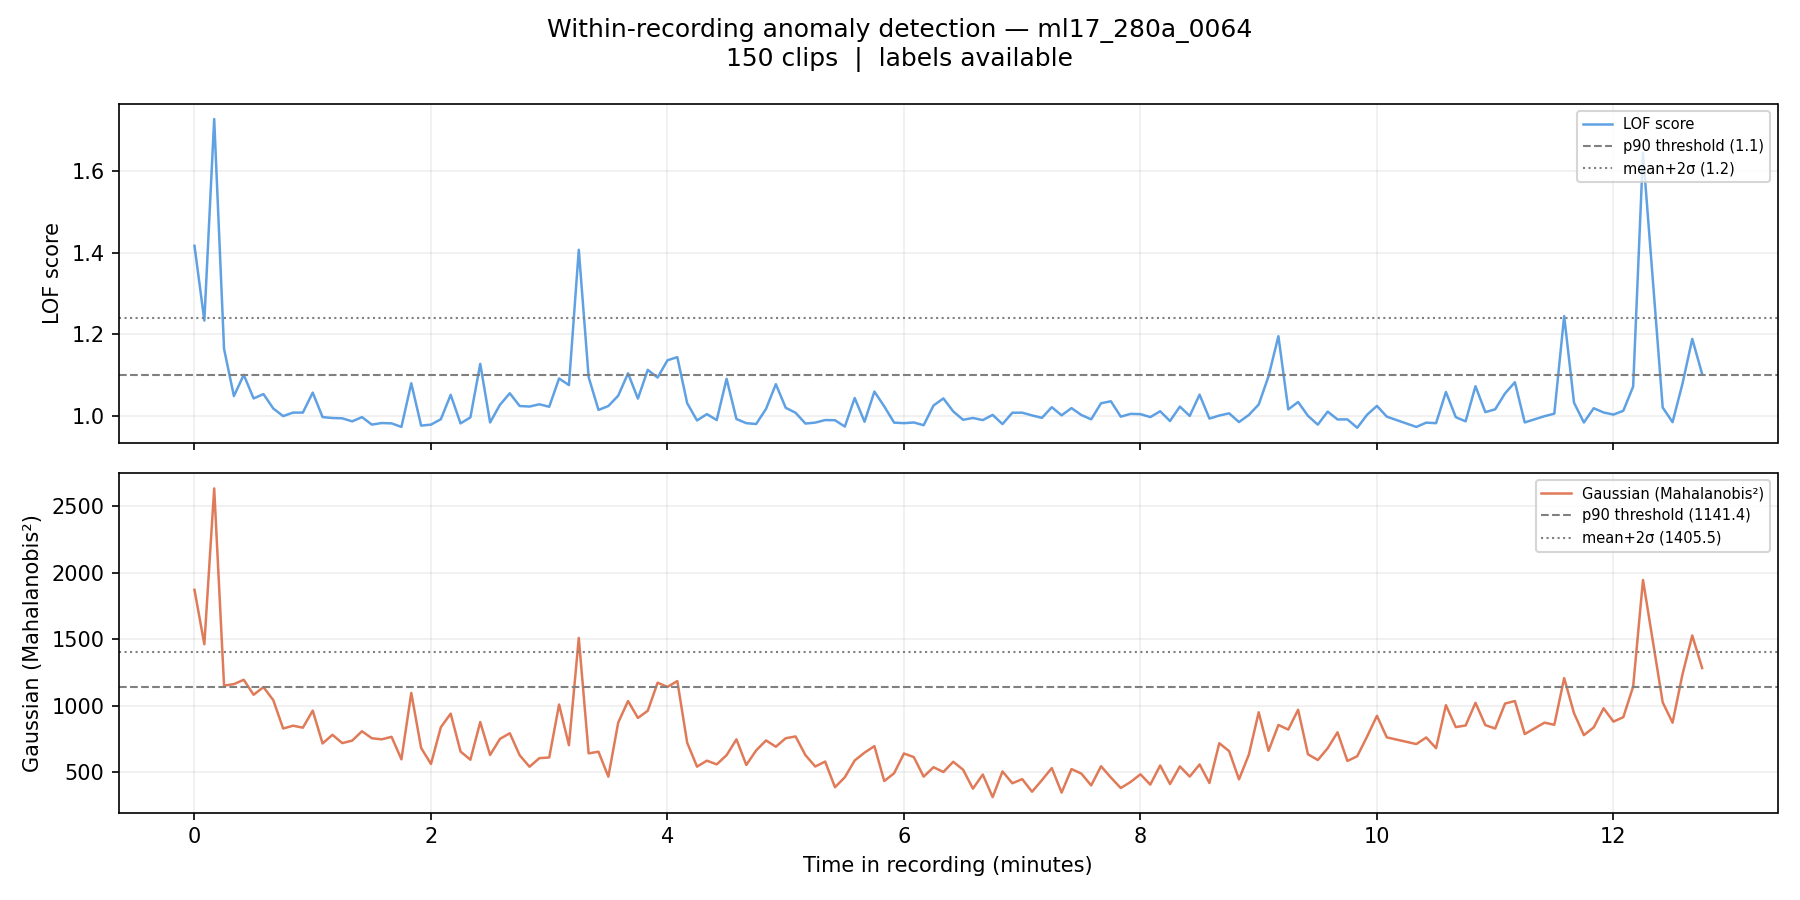

The data file committed next to this chart (first rows):
filename, chunk_idx, time_start_s, time_end_s, time_start_min, time_end_min, label, score_lof, score_gaussian, pred_lof_p90, pred_gauss_p90, pred_lof_ms2, pred_gauss_ms2
ml17_280a_0064_chunk0000.wav, 0, 0.0, 5.0, 0.0, 0.083, 0, 1.417, 1872, 1, 1, 1, 1
ml17_280a_0064_chunk0001.wav, 1, 5.0, 10.0, 0.083, 0.167, 0, 1.233, 1462, 1, 1, 0, 1
ml17_280a_0064_chunk0002.wav, 2, 10.0, 15.0, 0.167, 0.25, 0, 1.728, 2634, 1, 1, 1, 1
ml17_280a_0064_chunk0003.wav, 3, 15.0, 20.0, 0.25, 0.333, 0, 1.164, 1151, 1, 1, 0, 0
ml17_280a_0064_chunk0004.wav, 4, 20.0, 25.0, 0.333, 0.417, 0, 1.048, 1162, 0, 1, 0, 0
ml17_280a_0064_chunk0005.wav, 5, 25.0, 30.0, 0.417, 0.5, 0, 1.1, 1195, 0, 1, 0, 0
ml17_280a_0064_chunk0006.wav, 6, 30.0, 35.0, 0.5, 0.583, 0, 1.042, 1082, 0, 0, 0, 0
ml17_280a_0064_chunk0007.wav, 7, 35.0, 40.0, 0.583, 0.667, 0, 1.053, 1140, 0, 0, 0, 0
ml17_280a_0064_chunk0008.wav, 8, 40.0, 45.0, 0.667, 0.75, 0, 1.017, 1041, 0, 0, 0, 0
ml17_280a_0064_chunk0009.wav, 9, 45.0, 50.0, 0.75, 0.833, 0, 0.9987, 828.2, 0, 0, 0, 0
ml17_280a_0064_chunk0010.wav, 10, 50.0, 55.0, 0.833, 0.917, 0, 1.007, 849.5, 0, 0, 0, 0
ml17_280a_0064_chunk0011.wav, 11, 55.0, 60.0, 0.917, 1.0, 0, 1.007, 834.6, 0, 0, 0, 0
ml17_280a_0064_chunk0012.wav, 12, 60.0, 65.0, 1.0, 1.083, 0, 1.056, 963, 0, 0, 0, 0
ml17_280a_0064_chunk0013.wav, 13, 65.0, 70.0, 1.083, 1.167, 0, 0.9962, 716, 0, 0, 0, 0
ml17_280a_0064_chunk0014.wav, 14, 70.0, 75.0, 1.167, 1.25, 0, 0.994, 781, 0, 0, 0, 0
ml17_280a_0064_chunk0015.wav, 15, 75.0, 80.0, 1.25, 1.333, 0, 0.9932, 718.6, 0, 0, 0, 0
ml17_280a_0064_chunk0016.wav, 16, 80.0, 85.0, 1.333, 1.417, 0, 0.9858, 737.3, 0, 0, 0, 0
ml17_280a_0064_chunk0017.wav, 17, 85.0, 90.0, 1.417, 1.5, 0, 0.9961, 807.7, 0, 0, 0, 0
ml17_280a_0064_chunk0018.wav, 18, 90.0, 95.0, 1.5, 1.583, 0, 0.9778, 755.1, 0, 0, 0, 0
ml17_280a_0064_chunk0019.wav, 19, 95.0, 100.0, 1.583, 1.667, 0, 0.9816, 747, 0, 0, 0, 0
ml17_280a_0064_chunk0020.wav, 20, 100.0, 105.0, 1.667, 1.75, 0, 0.9808, 765.7, 0, 0, 0, 0
ml17_280a_0064_chunk0021.wav, 21, 105.0, 110.0, 1.75, 1.833, 0, 0.9721, 596.5, 0, 0, 0, 0
ml17_280a_0064_chunk0022.wav, 22, 110.0, 115.0, 1.833, 1.917, 0, 1.079, 1096, 0, 0, 0, 0
ml17_280a_0064_chunk0023.wav, 23, 115.0, 120.0, 1.917, 2.0, 0, 0.9753, 682.1, 0, 0, 0, 0
ml17_280a_0064_chunk0024.wav, 24, 120.0, 125.0, 2.0, 2.083, 0, 0.9778, 561.9, 0, 0, 0, 0
ml17_280a_0064_chunk0025.wav, 25, 125.0, 130.0, 2.083, 2.167, 0, 0.9909, 837.8, 0, 0, 0, 0
ml17_280a_0064_chunk0026.wav, 26, 130.0, 135.0, 2.167, 2.25, 0, 1.051, 940.3, 0, 0, 0, 0
ml17_280a_0064_chunk0027.wav, 27, 135.0, 140.0, 2.25, 2.333, 0, 0.9807, 655.2, 0, 0, 0, 0
ml17_280a_0064_chunk0028.wav, 28, 140.0, 145.0, 2.333, 2.417, 0, 0.9955, 593.6, 0, 0, 0, 0
ml17_280a_0064_chunk0029.wav, 29, 145.0, 150.0, 2.417, 2.5, 0, 1.127, 876.9, 1, 0, 0, 0
ml17_280a_0064_chunk0030.wav, 30, 150.0, 155.0, 2.5, 2.583, 0, 0.9831, 629.2, 0, 0, 0, 0
ml17_280a_0064_chunk0031.wav, 31, 155.0, 160.0, 2.583, 2.667, 0, 1.026, 750.4, 0, 0, 0, 0
ml17_280a_0064_chunk0032.wav, 32, 160.0, 165.0, 2.667, 2.75, 0, 1.055, 792.9, 0, 0, 0, 0
ml17_280a_0064_chunk0033.wav, 33, 165.0, 170.0, 2.75, 2.833, 0, 1.023, 627.3, 0, 0, 0, 0
ml17_280a_0064_chunk0034.wav, 34, 170.0, 175.0, 2.833, 2.917, 0, 1.022, 540.8, 0, 0, 0, 0
ml17_280a_0064_chunk0035.wav, 35, 175.0, 180.0, 2.917, 3.0, 0, 1.028, 605.4, 0, 0, 0, 0
ml17_280a_0064_chunk0036.wav, 36, 180.0, 185.0, 3.0, 3.083, 0, 1.022, 610.4, 0, 0, 0, 0
ml17_280a_0064_chunk0037.wav, 37, 185.0, 190.0, 3.083, 3.167, 0, 1.091, 1009, 0, 0, 0, 0
ml17_280a_0064_chunk0038.wav, 38, 190.0, 195.0, 3.167, 3.25, 0, 1.075, 702.9, 0, 0, 0, 0
ml17_280a_0064_chunk0039.wav, 39, 195.0, 200.0, 3.25, 3.333, 0, 1.407, 1510, 1, 1, 1, 1
ml17_280a_0064_chunk0040.wav, 40, 200.0, 205.0, 3.333, 3.417, 0, 1.094, 641.5, 0, 0, 0, 0
ml17_280a_0064_chunk0041.wav, 41, 205.0, 210.0, 3.417, 3.5, 0, 1.014, 653.8, 0, 0, 0, 0
ml17_280a_0064_chunk0042.wav, 42, 210.0, 215.0, 3.5, 3.583, 0, 1.023, 466.2, 0, 0, 0, 0
ml17_280a_0064_chunk0043.wav, 43, 215.0, 220.0, 3.583, 3.667, 0, 1.049, 872.9, 0, 0, 0, 0
ml17_280a_0064_chunk0044.wav, 44, 220.0, 225.0, 3.667, 3.75, 0, 1.104, 1035, 1, 0, 0, 0
ml17_280a_0064_chunk0045.wav, 45, 225.0, 230.0, 3.75, 3.833, 0, 1.042, 908.1, 0, 0, 0, 0
ml17_280a_0064_chunk0046.wav, 46, 230.0, 235.0, 3.833, 3.917, 0, 1.112, 961.8, 1, 0, 0, 0
ml17_280a_0064_chunk0047.wav, 47, 235.0, 240.0, 3.917, 4.0, 0, 1.093, 1173, 0, 1, 0, 0
ml17_280a_0064_chunk0048.wav, 48, 240.0, 245.0, 4.0, 4.083, 0, 1.136, 1141, 1, 0, 0, 0
ml17_280a_0064_chunk0049.wav, 49, 245.0, 250.0, 4.083, 4.167, 0, 1.143, 1185, 1, 1, 0, 0
ml17_280a_0064_chunk0050.wav, 50, 250.0, 255.0, 4.167, 4.25, 0, 1.03, 721.5, 0, 0, 0, 0
ml17_280a_0064_chunk0051.wav, 51, 255.0, 260.0, 4.25, 4.333, 0, 0.9879, 541.5, 0, 0, 0, 0
ml17_280a_0064_chunk0052.wav, 52, 260.0, 265.0, 4.333, 4.417, 0, 1.004, 586.5, 0, 0, 0, 0
ml17_280a_0064_chunk0053.wav, 53, 265.0, 270.0, 4.417, 4.5, 0, 0.9889, 558.8, 0, 0, 0, 0
ml17_280a_0064_chunk0054.wav, 54, 270.0, 275.0, 4.5, 4.583, 0, 1.09, 627.8, 0, 0, 0, 0
ml17_280a_0064_chunk0055.wav, 55, 275.0, 280.0, 4.583, 4.667, 0, 0.9915, 747, 0, 0, 0, 0
ml17_280a_0064_chunk0056.wav, 56, 280.0, 285.0, 4.667, 4.75, 0, 0.9813, 554.1, 0, 0, 0, 0
ml17_280a_0064_chunk0057.wav, 57, 285.0, 290.0, 4.75, 4.833, 0, 0.9793, 663.4, 0, 0, 0, 0
ml17_280a_0064_chunk0058.wav, 58, 290.0, 295.0, 4.833, 4.917, 0, 1.016, 738.7, 0, 0, 0, 0
ml17_280a_0064_chunk0059.wav, 59, 295.0, 300.0, 4.917, 5.0, 0, 1.077, 691.6, 0, 0, 0, 0
... 90 more rows
